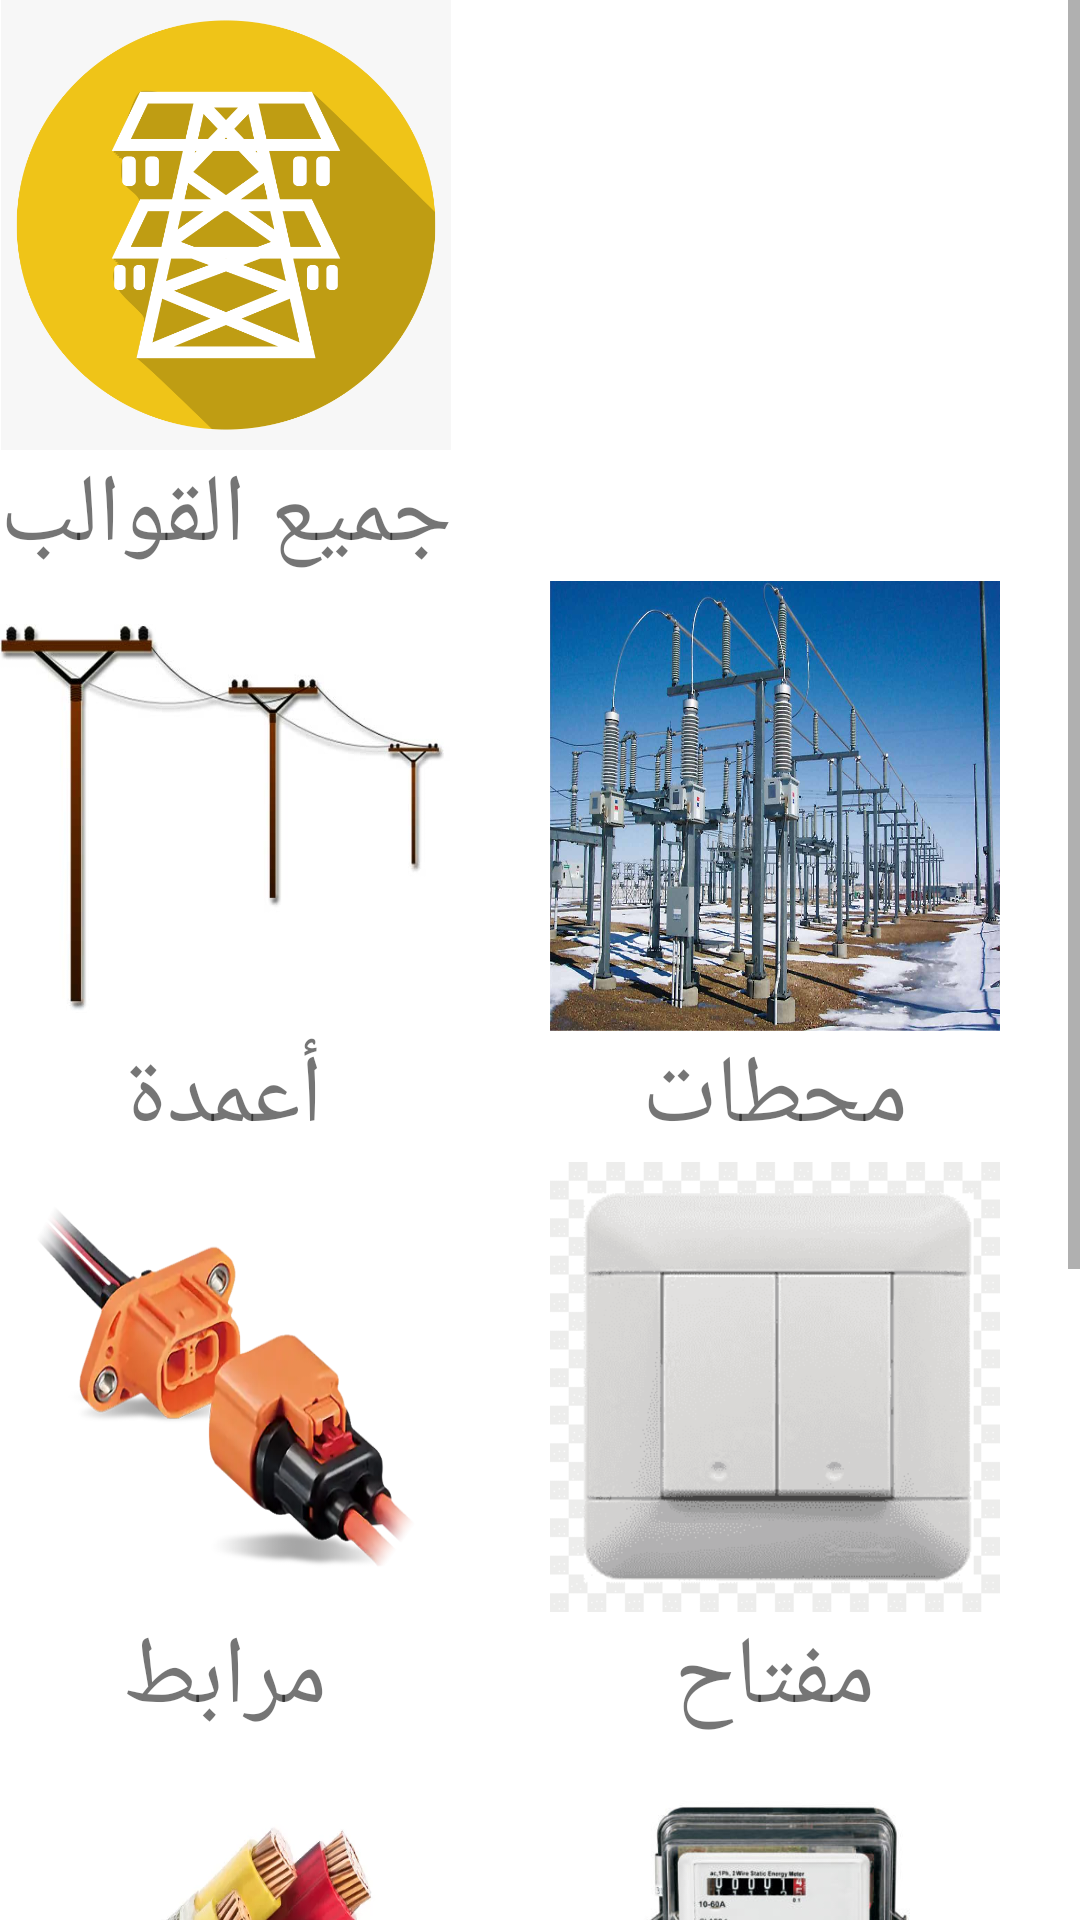

Layout XML and referenced resources for this Android screen:
<!-- AndroidManifest.xml: application theme Theme.EstimationApp -->
<!-- res/layout/activity_templates_gallry.xml -->
<?xml version="1.0" encoding="utf-8"?>
<ScrollView android:layout_width="match_parent"
    android:layout_height="match_parent"
    xmlns:android="http://schemas.android.com/apk/res/android">
    <LinearLayout
        xmlns:app="http://schemas.android.com/apk/res-auto"
        xmlns:tools="http://schemas.android.com/tools"
        android:layout_width="match_parent"
        android:layout_height="match_parent"
        android:orientation="vertical">


        <LinearLayout
            android:orientation="horizontal"
            android:layout_width="match_parent"
            android:layout_height="wrap_content">

            <LinearLayout
                android:orientation="vertical"
                android:layout_width="wrap_content"
                android:layout_height="wrap_content"
                android:gravity="center"
                android:layout_margin= "@dimen/activity_horizontal_margin"
                android:background="@drawable/border"
                >
                <ImageButton
                    android:id="@+id/allTemplatesBtn"
                    android:layout_width="450px"
                    android:layout_height="450px"
                    android:layout_margin= "@dimen/activity_horizontal_margin"
                    android:background="@drawable/elec"/>

                <TextView
                    android:layout_width="wrap_content"
                    android:layout_height="wrap_content"
                    android:layout_gravity="center"
                    android:textSize="32dp"
                    android:text="جميع القوالب"
                    />
            </LinearLayout>
        </LinearLayout>














        <LinearLayout
            android:orientation="horizontal"
            android:layout_width="match_parent"
            android:layout_height="wrap_content">
            <LinearLayout
                android:orientation="vertical"
                android:layout_width="wrap_content"
                android:layout_height="wrap_content"
                android:layout_margin= "@dimen/activity_horizontal_margin"
                android:background="@drawable/border"
                >
                <ImageButton
                    android:id="@+id/polesBtn"
                    android:layout_width="450px"
                    android:layout_height="450px"
                    android:layout_margin= "@dimen/activity_horizontal_margin"
                    android:background="@drawable/pole"
                    />
                <TextView
                    android:layout_width="wrap_content"
                    android:layout_height="wrap_content"
                    android:layout_gravity="center"
                    android:textSize="32dp"
                    android:text="أعمدة"
                    />
            </LinearLayout>
            <View
                android:layout_width="100px"
                android:layout_height="450px"
                android:layout_margin= "@dimen/activity_horizontal_margin"

                />
            <LinearLayout
                android:orientation="vertical"
                android:layout_width="wrap_content"
                android:layout_height="wrap_content"
                android:layout_margin= "@dimen/activity_horizontal_margin"
                android:background="@drawable/border"
                >
                <ImageButton
                    android:id="@+id/stationsBtn"
                    android:layout_width="450px"
                    android:layout_height="450px"
                    android:layout_margin= "@dimen/activity_horizontal_margin"
                    android:background="@drawable/stations"/>

                <TextView
                    android:layout_width="wrap_content"
                    android:layout_height="wrap_content"
                    android:layout_gravity="center"
                    android:textSize="32dp"
                    android:text="محطات"
                    />
            </LinearLayout>
        </LinearLayout>


        <LinearLayout
            android:orientation="horizontal"
            android:layout_width="match_parent"
            android:layout_height="wrap_content">
            <LinearLayout
                android:orientation="vertical"
                android:layout_width="wrap_content"
                android:layout_height="wrap_content"
                android:layout_margin= "@dimen/activity_horizontal_margin"
                android:background="@drawable/border"
                >
                <ImageButton
                    android:id="@+id/connectorsBtn"
                    android:layout_width="450px"
                    android:layout_height="450px"
                    android:layout_margin= "@dimen/activity_horizontal_margin"
                    android:background="@drawable/connectors"
                    />
                <TextView
                    android:layout_width="wrap_content"
                    android:layout_height="wrap_content"
                    android:layout_gravity="center"
                    android:textSize="32dp"
                    android:text="مرابط"
                    />
            </LinearLayout>
            <View
                android:layout_width="100px"
                android:layout_height="450px"
                android:layout_margin= "@dimen/activity_horizontal_margin"

                />
            <LinearLayout
                android:orientation="vertical"
                android:layout_width="wrap_content"
                android:layout_height="wrap_content"
                android:layout_margin= "@dimen/activity_horizontal_margin"
                android:background="@drawable/border"
                >
                <ImageButton
                    android:id="@+id/keysBtn"
                    android:layout_width="450px"
                    android:layout_height="450px"
                    android:layout_margin= "@dimen/activity_horizontal_margin"
                    android:background="@drawable/key"/>

                <TextView
                    android:layout_width="wrap_content"
                    android:layout_height="wrap_content"
                    android:layout_gravity="center"
                    android:textSize="32dp"
                    android:text="مفتاح"
                    />
            </LinearLayout>
        </LinearLayout>


        <LinearLayout
            android:orientation="horizontal"
            android:layout_width="match_parent"
            android:layout_height="wrap_content">
            <LinearLayout
                android:orientation="vertical"
                android:layout_width="wrap_content"
                android:layout_height="wrap_content"
                android:layout_margin= "@dimen/activity_horizontal_margin"
                android:background="@drawable/border"
                >
                <ImageButton
                    android:id="@+id/cablesBtn"
                    android:layout_width="450px"
                    android:layout_height="450px"
                    android:layout_margin= "@dimen/activity_horizontal_margin"
                    android:background="@drawable/cabels"
                    />
                <TextView
                    android:layout_width="wrap_content"
                    android:layout_height="wrap_content"
                    android:layout_gravity="center"
                    android:textSize="32dp"
                    android:text="كوابل"
                    />
            </LinearLayout>
            <View
                android:layout_width="100px"
                android:layout_height="450px"
                android:layout_margin= "@dimen/activity_horizontal_margin"

                />
            <LinearLayout
                android:orientation="vertical"
                android:layout_width="wrap_content"
                android:layout_height="wrap_content"
                android:layout_margin= "@dimen/activity_horizontal_margin"
                android:background="@drawable/border"
                >
                <ImageButton
                    android:id="@+id/metersBtn"
                    android:layout_width="450px"
                    android:layout_height="450px"
                    android:layout_margin= "@dimen/activity_horizontal_margin"
                    android:background="@drawable/meter"/>

                <TextView
                    android:layout_width="wrap_content"
                    android:layout_height="wrap_content"
                    android:layout_gravity="center"
                    android:textSize="32dp"
                    android:text="عدادات"
                    />
            </LinearLayout>
        </LinearLayout>


        <LinearLayout
            android:orientation="horizontal"
            android:layout_width="match_parent"
            android:layout_height="wrap_content">
            <LinearLayout
                android:orientation="vertical"
                android:layout_width="wrap_content"
                android:layout_height="wrap_content"
                android:layout_margin= "@dimen/activity_horizontal_margin"
                android:background="@drawable/border"
                >
                <ImageButton
                    android:id="@+id/pelerBtn"
                    android:layout_width="450px"
                    android:layout_height="450px"
                    android:layout_margin= "@dimen/activity_horizontal_margin"
                    android:background="@drawable/pelr"
                    />
                <TextView
                    android:layout_width="wrap_content"
                    android:layout_height="wrap_content"
                    android:layout_gravity="center"
                    android:textSize="32dp"
                    android:text="بيلر"
                    />
            </LinearLayout>
            <View
                android:layout_width="100px"
                android:layout_height="450px"
                android:layout_margin= "@dimen/activity_horizontal_margin"

                />
            <LinearLayout
                android:orientation="vertical"
                android:layout_width="wrap_content"
                android:layout_height="wrap_content"
                android:layout_margin= "@dimen/activity_horizontal_margin"
                android:background="@drawable/border"
                >
                <ImageButton
                    android:id="@+id/cabels2Btn"
                    android:layout_width="450px"
                    android:layout_height="450px"
                    android:layout_margin= "@dimen/activity_horizontal_margin"
                    android:background="@drawable/cabels2"/>

                <TextView
                    android:layout_width="wrap_content"
                    android:layout_height="wrap_content"
                    android:layout_gravity="center"
                    android:textSize="32dp"
                    android:text="مجدول"
                    />
            </LinearLayout>
        </LinearLayout>

    </LinearLayout>
</ScrollView>
<!-- resources referenced by this layout -->
<resources>
  <!-- drawable cabels: jpg bitmap (drawable-v24, 17304 bytes) -->
  <!-- drawable cabels2: jpg bitmap (drawable-v24, 147765 bytes) -->
  <!-- drawable connectors: jpg bitmap (drawable-v24, 19390 bytes) -->
  <!-- drawable elec: png bitmap (drawable-v24, 45172 bytes) -->
  <!-- drawable key: png bitmap (drawable-v24, 13392 bytes) -->
  <!-- drawable meter: jpg bitmap (drawable-v24, 23665 bytes) -->
  <!-- drawable pelr: jpg bitmap (drawable-v24, 5844 bytes) -->
  <!-- drawable pole: jpg bitmap (drawable-v24, 11214 bytes) -->
  <!-- drawable stations: jpg bitmap (drawable-v24, 118770 bytes) -->
  <style name="Theme.EstimationApp" parent="Theme.MaterialComponents.DayNight.DarkActionBar">
          
          <item name="colorPrimary">#FFC107</item>
          <item name="colorPrimaryVariant">#FB8C00</item>
          <item name="colorOnPrimary">@color/white</item>
          
          <item name="colorSecondary">@color/teal_200</item>
          <item name="colorSecondaryVariant">@color/teal_700</item>
          <item name="colorOnSecondary">@color/black</item>
          
          
          <item name="android:statusBarColor" tools:targetApi="l">?attr/colorPrimaryVariant</item>
          
      </style>
  <color name="white">#FFFFFFFF</color>
  <color name="teal_200">#FF03DAC5</color>
  <color name="teal_700">#FF018786</color>
  <color name="black">#FF000000</color>
</resources>
